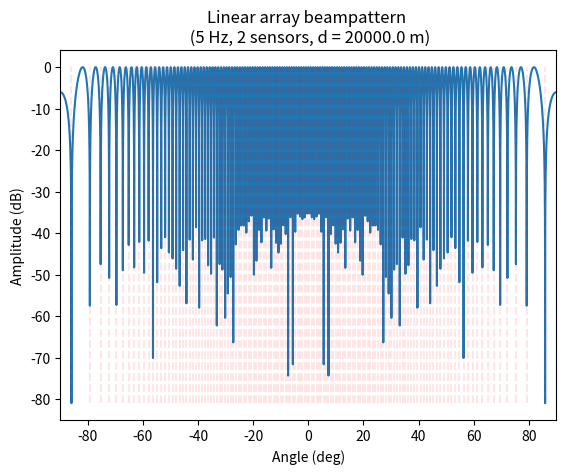
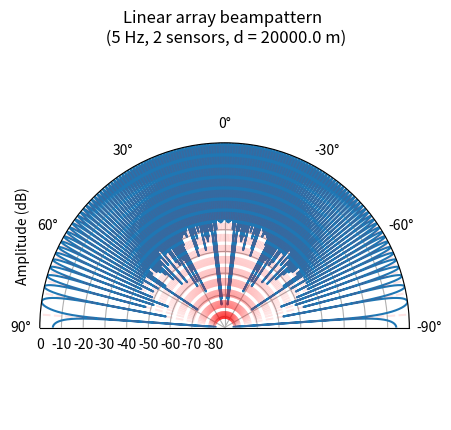

The matplotlib source for these figures, in order:
"""
Directivity patterns of different types of antennas 
"""

import numpy as np
import matplotlib.pyplot as plt

# Global variables
c0 = 1500  # speed of sound in water (m/s)
frequency = 5  # frequency (Hz)
n_sensors = 2  # number of sensors
d_inter_sensor = 20 * 1e3  # inter-sensor distance (m)


def linear_beampattern(
    n_sensors, d_inter_sensor, n_angles, angle_range, angle_unit, frequency, c0
):
    """Return the directivity pattern of a linear array of n_sensors sensors."""

    wl = c0 / frequency  # wavelength

    if angle_unit == "deg":
        angle_range = np.deg2rad(angle_range)
    elif angle_unit == "rad":
        pass
    else:
        raise ValueError('angle_unit must be "deg" or "rad"')

    # Assert n_angles is an integer
    if n_angles != int(n_angles):
        n_angles = int(n_angles)
    else:
        pass

    theta = np.linspace(angle_range[0], angle_range[1], n_angles)  # angle in rad
    psi_theta = np.pi * d_inter_sensor / wl * np.sin(theta)

    beampattern = (np.sin(n_sensors * psi_theta) / (n_sensors * np.sin(psi_theta))) ** 2

    return theta, beampattern

    # Directivity knots


def directivity_knots(
    theta,
    beampattern,
    n_sensors,
    d_inter_sensor,
    frequency,
    c0,
):
    """Derive directivity knots positions and values."""

    wl = c0 / frequency  # wavelength
    psi_theta = np.pi * d_inter_sensor / wl * np.sin(theta)
    beampattern = (np.sin(n_sensors * psi_theta) / (n_sensors * np.sin(psi_theta))) ** 2

    L = d_inter_sensor * n_sensors
    k_max, k_min = np.floor([L / wl, -L / wl])
    k_list = np.arange(k_min, k_max + 1, dtype=int)
    directivity_knots = [np.arcsin(k * wl / L) for k in k_list if k % n_sensors != 0]

    return directivity_knots


def plot_beampattern(theta, beampattern, title):
    """Plot directivity pattern."""

    # Derive knots positions
    knots = directivity_knots(
        theta,
        beampattern,
        n_sensors,
        d_inter_sensor,
        frequency,
        c0,
    )

    # Log linear plot
    plt.figure()
    plt.plot(np.rad2deg(theta), 10 * np.log10(beampattern))
    plt.vlines(
        x=np.rad2deg(knots),
        ymin=min(10 * np.log10(beampattern)),
        ymax=0,
        color="r",
        linestyle="--",
        alpha=0.1,
    )
    plt.xlabel("Angle (deg)")
    plt.ylabel("Amplitude (dB)")
    plt.xlim([-90, 90])
    plt.title(title)
    # plt.show()

    # Polar plot
    plt.figure()
    plt.polar(theta, 10 * np.log10(beampattern))
    ax = plt.gca()
    ax.vlines(
        x=knots,
        ymin=min(10 * np.log10(beampattern)),
        ymax=0,
        color="r",
        linestyle="--",
        alpha=0.1,
    )

    ax.set_theta_offset(np.pi / 2)
    ax.set_thetamin(90)
    ax.set_thetamax(-90)

    plt.title(title)
    plt.ylabel("Amplitude (dB)")
    plt.show()

    return


if __name__ == "__main__":
    ns = 2
    f = 5
    c0 = 1500
    d = 20 * 1e3  # SWIR
    # d = 512
    wl = c0 / f
    # d = 5 * wl
    n_angles = 36000
    angle_range = [-180, 180]

    # -3 dB beamwidth (deg)
    two_theta_m3dB = 0.88 * wl / (ns * d)
    print(f"3 dB beamwidth: {np.round(np.rad2deg(two_theta_m3dB), 2)} deg")

    # Grid size at distance D from the array center
    D = 50 * 1e3
    dx = 2 * D * np.tan(two_theta_m3dB / 2)
    print(
        f"Grid size at distance D = {D*1e-3}km from the array center: {np.round(dx)} m"
    )

    # idx = np.argmin(np.abs(linear_bp - 0.5))
    # print(f"3 dB beamwidth: {np.rad2deg(theta[idx])} deg")

    theta, linear_bp = linear_beampattern(ns, d, n_angles, angle_range, "deg", f, c0)
    plot_beampattern(
        theta,
        linear_bp,
        f"Linear array beampattern \n ({f} Hz, {ns} sensors, d = {d} m)",
    )


# # Secondary lobes
# def secondary_lobes(
#     n_sensors, d_inter_sensor, n_angles, angle_range, angle_unit, frequency, c0
# ):
#     """Derive secondary lobes positions and values."""

#     wl = c0 / frequency  # wavelength
#     a = np.pi * d_inter_sensor / wl
#     psi_theta = a * np.sin(theta)

#     # Find secondary lobes defined by local maximums
#     beampattern_p = 1 / n_sensors**2 * 2 * a * np.cos(theta) * np.sin(
#         n_sensors * psi_theta
#     ) * 1 / np.sin(psi_theta) ** 2 * n_sensors * np.cos(n_sensors * psi_theta) - np.sin(
#         n_sensors * psi_theta
#     ) * 1 / np.tan(
#         psi_theta
#     )  # First derivative of beampattern
